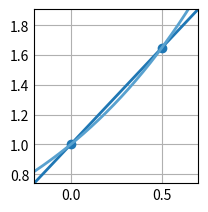

The script that saved this image:
# Ejercicio 19a:
# Hallar un polinomio que interpole la función f(x) = e^x aplicando el método de Lagrange con los siguientes valores:
#    x | 0.0     0.5
# f(x) | 1.00000 1.64872
# Estimar el valor de f(0.25)

import numpy as np
import matplotlib.pyplot as plt

# =============================================
#             PARÁMETROS INICIALES            
# =============================================

xk = np.array([[0.0], [0.5]], dtype = float)
yk = np.array([[1.00000], [1.64872]], dtype = float)

# Función a interpolar
def f(x):
    return np.exp(x)

# =============================================
#                 RESOLUCIÓN           
# =============================================

# Polinomio interpolante
def pn(x):
    y = 0
    for i in range(0, len(xk)):
        w = yk[i]
        for j in range (0, len(xk)):
            if i != j:
                w = w * (x - xk[j]) / (xk[i] - xk[j])
        y =  y + w
    return y

# Prints de los resultados
print("f(0.25) =\n", pn(0.25), "\n")

# Plots
plt.style.use('_mpl-gallery')
fig, ax = plt.subplots()

height = np.amax(yk) - np.amin(yk)
width = np.amax(xk) - np.amin(xk)
margin = 0.4

x_a = np.linspace(np.amin(xk) - width * margin, np.amax(xk) + width * margin, 500)
y_a = np.zeros((len(x_a), 1), dtype = float)
for i in range(0, len(x_a)):
    y_a[i] = pn(x_a[i])

x_f = np.linspace(np.amin(xk) - width * margin, np.amax(xk) + width * margin, 500)
y_f = f(x_f)

ax.scatter(xk, yk)
ax.plot(x_a, y_a, linewidth=2.0)
ax.plot(x_f, y_f, linewidth=2.0)

ax.set(xlim=(np.amin(xk) - width * margin, np.amax(xk) + width * margin), ylim=(np.amin(yk) - height * margin, np.amax(yk) + height * margin))
plt.subplots_adjust(left=0.12, bottom=0.12, right=0.94)
plt.show()
